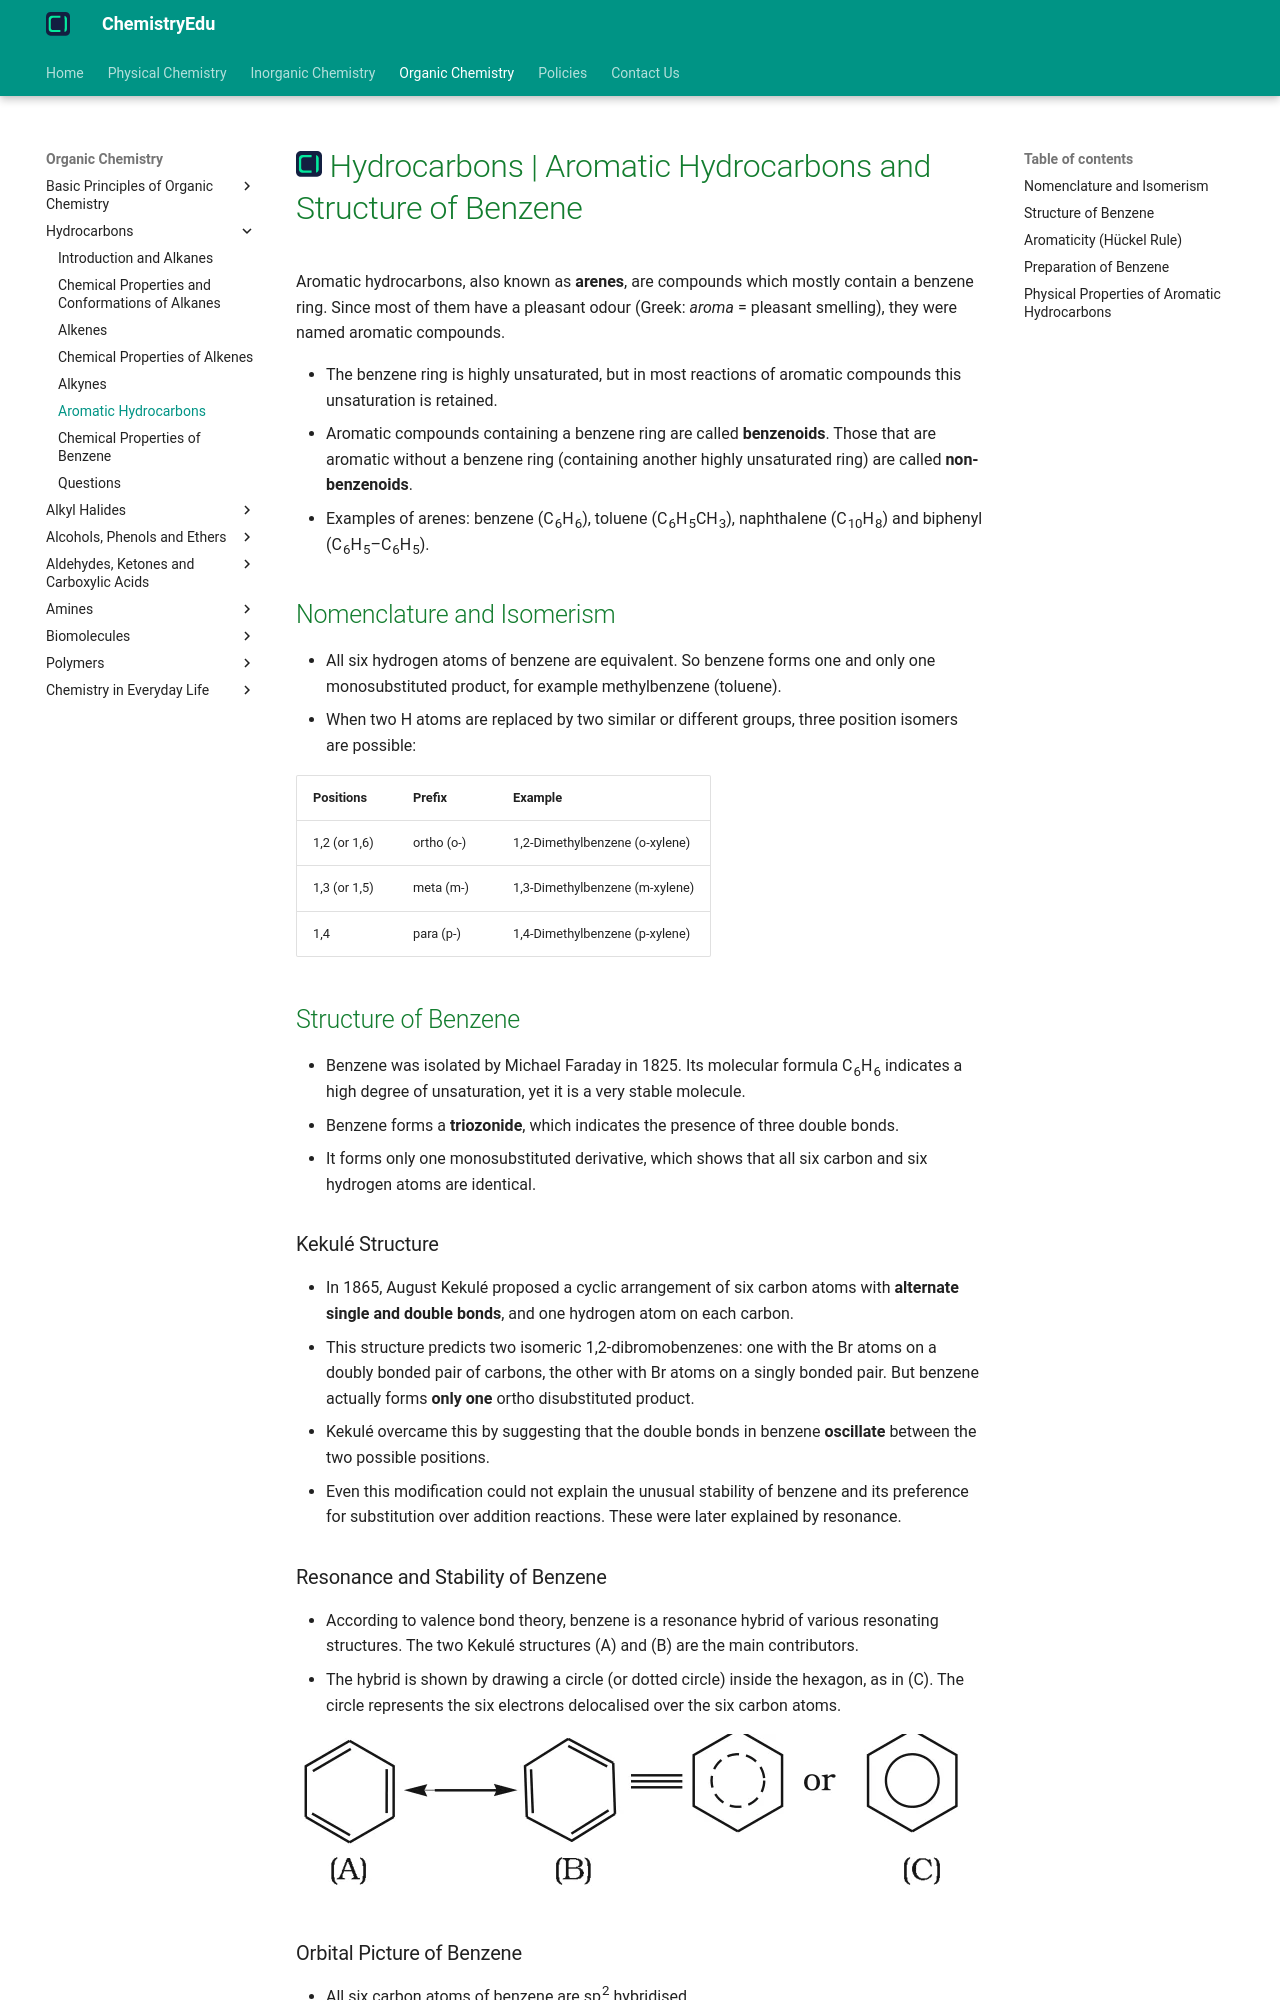

repository: KingChampion36/chemistryedu · page: organic-chemistry/hydrocarbons/aromatic-hydrocarbons/index.html · generator: mkdocs

---
title: Hydrocarbons | Aromatic Hydrocarbons and Structure of Benzene
description: Aromatic hydrocarbons, also known as arenes, are compounds which mostly contain a benzene ring. The ring is highly unsaturated but its unsaturation is retained in most of its reactions.
---

# [![ChemistryEdu Logo](../../images/favicon.svg){ align=left, width=3.8% }](../../index.md)  Hydrocarbons | Aromatic Hydrocarbons and Structure of Benzene

Aromatic hydrocarbons, also known as **arenes**, are compounds which mostly contain a benzene ring. Since most of them have a pleasant odour (Greek: *aroma* = pleasant smelling), they were named aromatic compounds.

* The benzene ring is highly unsaturated, but in most reactions of aromatic compounds this unsaturation is retained.
* Aromatic compounds containing a benzene ring are called **benzenoids**. Those that are aromatic without a benzene ring (containing another highly unsaturated ring) are called **non-benzenoids**.
* Examples of arenes: benzene (C<sub>6</sub>H<sub>6</sub>), toluene (C<sub>6</sub>H<sub>5</sub>CH<sub>3</sub>), naphthalene (C<sub>10</sub>H<sub>8</sub>) and biphenyl (C<sub>6</sub>H<sub>5</sub>–C<sub>6</sub>H<sub>5</sub>).

## Nomenclature and Isomerism

* All six hydrogen atoms of benzene are equivalent. So benzene forms one and only one monosubstituted product, for example methylbenzene (toluene).
* When two H atoms are replaced by two similar or different groups, three position isomers are possible:

Positions          | Prefix          | Example
-------------------|-----------------|----------------------------------------
1,2 (or 1,6)       | ortho (o-)      | 1,2-Dimethylbenzene (o-xylene)
1,3 (or 1,5)       | meta (m-)       | 1,3-Dimethylbenzene (m-xylene)
1,4                | para (p-)       | 1,4-Dimethylbenzene (p-xylene)

## Structure of Benzene

* Benzene was isolated by Michael Faraday in 1825. Its molecular formula C<sub>6</sub>H<sub>6</sub> indicates a high degree of unsaturation, yet it is a very stable molecule.
* Benzene forms a **triozonide**, which indicates the presence of three double bonds.
* It forms only one monosubstituted derivative, which shows that all six carbon and six hydrogen atoms are identical.

### Kekulé Structure

* In 1865, August Kekulé proposed a cyclic arrangement of six carbon atoms with **alternate single and double bonds**, and one hydrogen atom on each carbon.
* This structure predicts two isomeric 1,2-dibromobenzenes: one with the Br atoms on a doubly bonded pair of carbons, the other with Br atoms on a singly bonded pair. But benzene actually forms **only one** ortho disubstituted product.
* Kekulé overcame this by suggesting that the double bonds in benzene **oscillate** between the two possible positions.
* Even this modification could not explain the unusual stability of benzene and its preference for substitution over addition reactions. These were later explained by resonance.
